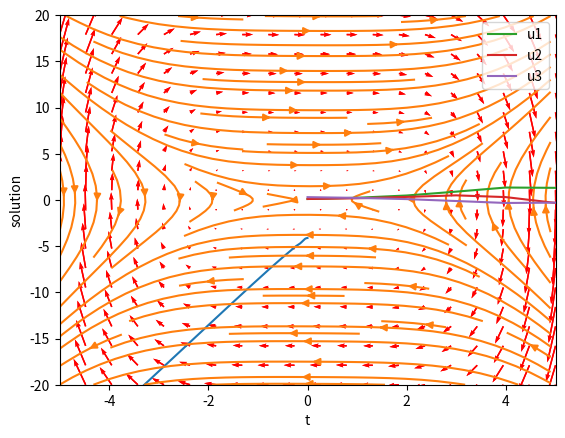

This figure's Python source: (Note: this script raises an exception after producing the figure.)
#hw4 q2a
import math
import matplotlib.pyplot as plt
import numpy as np
xi = 0
f = 0
chi = 0
kappa = 0.5
lamb = 0.05
omega = 0.75
dt = 0.01
u1_init = 0.1
u2_init = 0.1
u3_init = 0.3
t0 = 0
u1_list = [u1_init]
u2_list = [u2_init]
u3_list = [u3_init]
k1 = []
k2 = []
k3 = []
k4 = []
def h(u1,u2):
    return pow(u1,4)/8 - u1*u1/4 + u2*u2/2
def f1(t,u1,u2,u3):
    return u2
def f2(t,u1,u2,u3,f=f,omega=omega,xi=xi,chi=chi):
    return f*math.cos(math.radians(omega * t)) + 1/2*(u1 - pow(u1,3)) - 2*xi*u2 + chi*u3
def f3(t,u1,u2,u3,kappa=kappa,lamb=lamb):
    return -kappa*u2 - lamb*u3

def runge_kutta4(x,dt,t0, xi=xi, f=f, chi=chi, kappa=kappa, lamb=lamb,omega=omega):
    global  u1_list, u2_list, u3_list
    n = (int) ((x - t0) / dt)
    for t in range(n):
        k1 = [dt*f1(t0, u1_list[t], u2_list[t], u3_list[t]), \
              dt*f2(t0, u1_list[t], u2_list[t], u3_list[t],f=f,omega=omega,xi=xi,chi=chi), \
              dt*f3(t0, u1_list[t], u2_list[t], u3_list[t],kappa=kappa,lamb=lamb)]
        k2 = [dt*f1(t0 + dt/2, u1_list[t] + k1[0]/2, u2_list[t] + k1[1]/2, u3_list[t] + k1[2]/2),\
              dt*f2(t0 + dt/2, u1_list[t] + k1[0]/2, u2_list[t] + k1[1]/2, u3_list[t] + k1[2]/2,f=f,omega=omega,xi=xi,chi=chi),\
              dt*f3(t0 + dt/2, u1_list[t] + k1[0]/2, u2_list[t] + k1[1]/2, u3_list[t] + k1[2]/2,kappa=kappa,lamb=lamb)]
        k3 = [dt*f1(t0 + dt/2, u1_list[t] + k2[0]/2, u2_list[t] + k2[1]/2, u3_list[t] + k2[2]/2),\
              dt*f2(t0 + dt/2, u1_list[t] + k2[0]/2, u2_list[t] + k2[1]/2, u3_list[t] + k2[2]/2,f=f,omega=omega,xi=xi,chi=chi),\
              dt*f3(t0 + dt/2, u1_list[t] + k2[0]/2, u2_list[t] + k2[1]/2, u3_list[t] + k2[2]/2,kappa=kappa,lamb=lamb)]
        k4 = [dt*f1(t0 + dt, u1_list[t] + k3[0], u2_list[t] + k3[1], u3_list[t] + k3[2]),\
              dt*f2(t0 + dt, u1_list[t] + k3[0], u2_list[t] + k3[1], u3_list[t] + k3[2],f=f,omega=omega,xi=xi,chi=chi),\
              dt*f3(t0 + dt, u1_list[t] + k3[0], u2_list[t] + k3[1], u3_list[t] + k3[2],kappa=kappa,lamb=lamb)]
        u1_next = u1_list[t] + 1.0/6.0*(k1[0] + 2*k2[0] + 2*k3[0] + k4[0])
        u2_next = u2_list[t] + 1.0/6.0*(k1[1] + 2*k2[1] + 2*k3[1] + k4[1])
        u3_next = u3_list[t] + 1.0/6.0*(k1[2] + 2*k2[2] + 2*k3[2] + k4[2])
        u1_list.append(u1_next)
        u2_list.append(u2_next)
        u3_list.append(u3_next)
        t0 = t0 + dt
        
def runge_kutta3(x,dt,t0):
    global u1_list, u2_list, u3_list
    n = (int) ((x - t0)/ dt)
    for t in range(n):
        k1 = [dt*f1(t0, u1_list[t], u2_list[t], u3_list[t]),\
              dt*f2(t0, u1_list[t], u2_list[t], u3_list[t]),\
              dt*f3(t0, u1_list[t], u2_list[t], u3_list[t])]
        k2 = [dt*f1(t0 + dt/2, u1_list[t] + k1[0]/2, u2_list[t] + k1[1]/2, u3_list[t] + k1[2]/2),\
              dt*f2(t0 + dt/2, u1_list[t] + k1[0]/2, u2_list[t] + k1[1]/2, u3_list[t] + k1[2]/2),\
              dt*f3(t0 + dt/2, u1_list[t] + k1[0]/2, u2_list[t] + k1[1]/2, u3_list[t] + k1[2]/2)]
        k3 = [dt*f1(t0 + dt, u1_list[t] + k2[0], u2_list[t] + k2[1], u3_list[t] + k2[2]),\
              dt*f2(t0 + dt, u1_list[t] + k2[0], u2_list[t] + k2[1], u3_list[t] + k2[2]),\
              dt*f3(t0 + dt, u1_list[t] + k2[0], u2_list[t] + k2[1], u3_list[t] + k2[2])]
        u1_next = u1_list[t] + 1.0/6.0*(k1[0] + 4*k2[0] + k3[0])
        u2_next = u2_list[t] + 1.0/6.0*(k1[1] + 4*k2[1] + k3[1])
        u3_next = u3_list[t] + 1.0/6.0*(k1[2] + 4*k2[2] + k3[2])
        u1_list.append(u1_next)
        u2_list.append(u2_next)
        u3_list.append(u3_next)
        t0 = t0 + dt
def init(dt, u1_init = u1_init, u2_init = u2_init, u3_init = u3_init, xi=xi, f=f, chi=chi, kappa=kappa, lamb=lamb,omega=omega, T=10):
    global u1_list, u2_list, u3_list
    u1_list = [u1_init]
    u2_list = [u2_init]
    u3_list = [u3_init]
    runge_kutta4(T, dt, 0,xi=xi, f=f, chi=chi, kappa=kappa, lamb=lamb,omega=omega)



#error analysis
dt_list = []
err_list = []
for dt_i in range(1,1000):
    dt = 0.001 * dt_i
    dt_list.append(dt)
    u1_list = [u1_init]
    u2_list = [u2_init]
    u3_list = [u3_init]
    runge_kutta4(10, dt, 0)
    est_u1 = u1_list[-1]
    est_u2 = u2_list[-1]
    err = abs(h(est_u1, est_u2) - h(u1_init, u2_init))
    err_list.append(err)
def mylog(arr):
    return [math.log(ai) if ai > 0 else 0 for ai in arr]
logdt = np.array(mylog(dt_list))
logerr = np.array(mylog(err_list))

plt.plot(logdt, logerr)
x1 = logdt[np.where(logdt == logdt[logdt > -5][0])][0]
y1 = logerr[np.where(logdt == logdt[logdt > -5][0])][0]
x0 = logdt[np.where(logdt == logdt[logdt < -1][0])][0]
y0 = logerr[np.where(logdt == logdt[logdt < -1][0])][0]
slope = (y1 - y0) / (x1 - x0)
print("slope = {}".format(slope))

#hw4 q2b
#obtain a few phase portraits for the case chi=f=0 and xi > 0
xi = 0.01
f = 0
chi = 0
kappa = 0.5
lamb = 0.05
omega = 0
u1space = np.linspace(-5.0, 5.0, 20)
u2space = np.linspace(-20.0, 20.0, 20)
u1mesh,u2mesh = np.meshgrid(u1space, u2space)
t = 0
u,v = np.zeros(u1mesh.shape), np.zeros(u2mesh.shape)
NI, NJ = u1mesh.shape
u3_init = 0
def f1(t,u1,u2,u3):
    return u2
def f2(t,u1,u2,u3):
    return f*math.cos(omega * t) + 1/2*(u1 - pow(u1,3)) - 2*xi*u2 + chi*u3
for i in range(NI):
    for j in range(NJ):
        u1_i = u1mesh[i,j]
        u2_i = u2mesh[i,j]
        u3_i = 0
        f1out = f1(t,u1_i,u2_i,u3_i)
        f2out = f2(t,u1_i,u2_i,u3_i)
        u[i,j] = f1out
        v[i,j] = f2out
Q = plt.quiver(u1mesh, u2mesh, u, v, color = 'r')
plt.xlabel('u1')
plt.ylabel('u2')
plt.xlim([-5,5])
plt.ylim([-20,20])
plt.show()
plt.savefig("hw4_q2b_xlim5_xi001.png")

#hw4 q2b
#obtain a few phase portraits for the case chi=f=0 and xi > 0
xi = 0.01
f = 0
chi = 0
kappa = 0.5
lamb = 0.05
omega = 0
u1lim = 5.0
u2lim = 20.0
u1space = np.linspace(-u1lim, u1lim, 20)
u2space = np.linspace(-u2lim, u2lim, 20)
u1mesh,u2mesh = np.meshgrid(u1space, u2space)
t = 0
u,v = np.zeros(u1mesh.shape), np.zeros(u2mesh.shape)
NI, NJ = u1mesh.shape
u3_init = 0
def f1(t,u1,u2,u3):
    return u2
def f2(t,u1,u2,u3):
    return f*math.cos(math.radians(omega * t)) + 1/2*(u1 - pow(u1,3)) - 2*xi*u2 + chi*u3
def f1f2(y, t):
    u1,u2 = y
    u3 = 0
    return [f1(t,u1,u2,u3), f2(t,u1,u2,u3)]
for i in range(NI):
    for j in range(NJ):
        u1_i = u1mesh[i,j]
        u2_i = u2mesh[i,j]
        u3_i = 0
        f1out = f1(t,u1_i,u2_i,u3_i)
        f2out = f2(t,u1_i,u2_i,u3_i)
        u[i,j] = f1out
        v[i,j] = f2out

    



Q = plt.quiver(u1mesh, u2mesh, u, v, color = 'r')


plt.xlabel('u1')
plt.ylabel('u2')
plt.xlim([-u1lim,u1lim])
plt.ylim([-u2lim,u2lim])
plt.show()
plt.savefig("hw4_q2b_xlim5_xi001.png")

#pylab.streamplot
from pylab import *
xi = 0.01
u1lim = 5.0
u2lim = 20.0
u1space = np.linspace(-u1lim, u1lim, 20)
u2space = np.linspace(-u2lim, u2lim, 20)
u1vals, u2vals = meshgrid(arange(-5, 5, 0.1), arange(-20, 20, 0.1))
u1dot = u2vals
u2dot = 0.5*(u1vals + u1vals*u1vals*u1vals) - 2*xi*u2vals
streamplot(u1vals, u2vals, u1dot, u2dot)
grid;show();
savefig("hw4_q2b_phase_portriait_xi{}.png".format(str(xi).replace(".","")))

#draw u1,u2,u3 vs t
t = [ti*dt for ti in list(range(len(u1_list)))]
plt.plot(t, u1_list, label = "u1")
plt.plot(t, u2_list, label = "u2")
plt.plot(t, u3_list, label = "u3")
plt.annotate("{:.2f}".format(u1_list[-1]), (t[-1], u1_list[-1]))
plt.annotate("{:.2f}".format(u2_list[-1]), (t[-1], u2_list[-1]))
plt.annotate("{:.2f}".format(u3_list[-1]), (t[-1], u3_list[-1]))
plt.xlabel("t")
plt.ylabel("solution")
plt.legend()

#portriat
xi = 0.32
chi = f = 0
omega = 1.2
xlim = ylim = 10
u1_t = []
u2_t = []
for u1i in np.arange(-xlim,xlim,0.1):
    for u2i in np.arange(-ylim,ylim,0.1):
        init(dt = 0.01, u1_init = u1i, u2_init = u2i, xi=xi, chi=chi, f=f)
        plt.plot(u1_list, u2_list)

xi = 0.32
chi = 0
f = 0.2
xlim = ylim = 2
for u1i in np.arange(-ylim,ylim,0.25):
    for u2i in np.arange(-xlim,xlim,0.25):
        init(dt = 0.01, u1_init = u1i, u2_init = u2i,xi=xi, chi=chi, f=f)
        plt.plot(u1_list, u2_list)


xi = 0.32
chi = 0
f = 0.3
xlim = ylim = 10
omega = 1.2
for u1i in np.arange(-ylim,ylim,2*math.pi/omega):
    for u2i in np.arange(-xlim,xlim,2*math.pi/omega):
        init(dt = 0.01, u1_init = u1i, u2_init = u2i,xi=xi, chi=chi, f=f, omega = omega)
        plt.plot(u1_list, u2_list)


xi = 0.32
chi = 0.1
f = 0
xlim = ylim = 10
omega = 1.2
u1i = 0
u2i = 0.5
T = 10000 * 2*math.pi/omega
#for u1i in np.arange(-ylim,ylim,2*math.pi/omega):
#    for u2i in np.arange(-xlim,xlim,2*math.pi/omega):
fig1, ax1 = plt.subplots()
init(dt = 0.01, u1_init = u1i, u2_init = u2i,xi=xi, chi=chi, f=f, omega=omega, T = T)
ax1.plot(u1_list, u2_list)